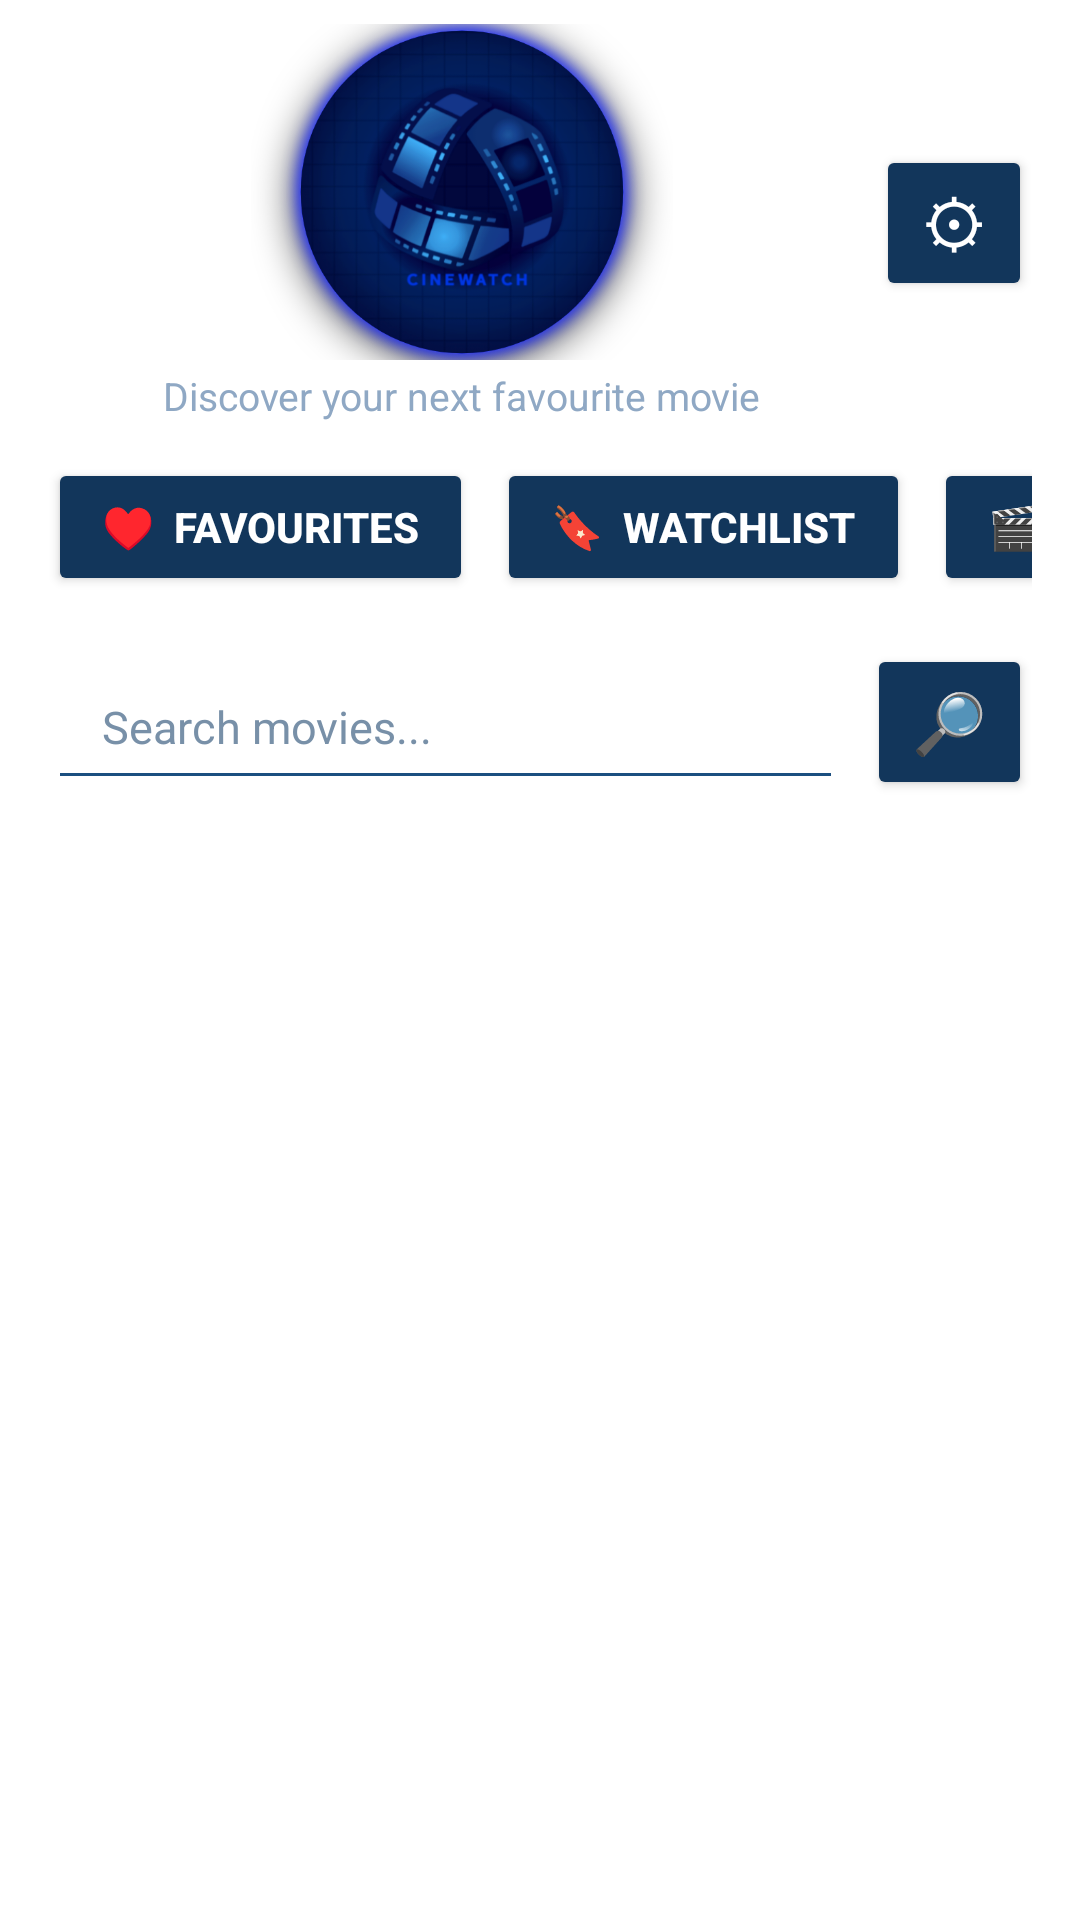

Layout XML and referenced resources for this Android screen:
<!-- AndroidManifest.xml: application theme Theme.MovieFinder -->
<!-- res/layout/activity_main.xml -->
<?xml version="1.0" encoding="utf-8"?>
<LinearLayout
    xmlns:android="http://schemas.android.com/apk/res/android"
    android:id="@+id/main"
    android:layout_width="match_parent"
    android:layout_height="match_parent"
    android:orientation="vertical"
    android:background="@drawable/cinewatcher_backround2">

    
    <LinearLayout
        android:layout_width="match_parent"
        android:layout_height="wrap_content"
        android:orientation="horizontal"
        android:gravity="center_vertical"
        android:paddingStart="16dp"
        android:paddingTop="8dp"
        android:paddingEnd="16dp"
        android:paddingBottom="12dp">

        <LinearLayout
            android:layout_width="0dp"
            android:layout_height="wrap_content"
            android:layout_weight="1"
            android:orientation="vertical"
            android:gravity="center">

            

            <ImageView
                android:id="@+id/cinewatchLogo"
                android:layout_width="150dp"
                android:layout_height="112dp"
                android:src="@drawable/cinewatch_logo"
                android:scaleType="fitCenter"
                android:contentDescription="CINEWATCH Logo" />

            <TextView
                android:layout_width="wrap_content"
                android:layout_height="wrap_content"
                android:text="Discover your next favourite movie"
                android:textColor="#8FA8C4"
                android:textSize="13sp"
                android:layout_marginTop="3dp" />

        </LinearLayout>

        
        <Button
            android:id="@+id/btnSettings"
            android:layout_width="52dp"
            android:layout_height="52dp"
            android:text="⚙"
            android:textSize="22sp"
            android:textColor="#FFFFFF"
            android:backgroundTint="#12365B"
            android:minWidth="0dp"
            android:padding="0dp" />

    </LinearLayout>

    
    <HorizontalScrollView
        android:layout_width="match_parent"
        android:layout_height="wrap_content"
        android:scrollbars="none"
        android:paddingStart="16dp"
        android:paddingEnd="16dp">

        <LinearLayout
            android:layout_width="wrap_content"
            android:layout_height="wrap_content"
            android:orientation="horizontal">

            <Button
                android:id="@+id/btnFavourites"
                android:layout_width="wrap_content"
                android:layout_height="46dp"
                android:text="♥  Favourites"
                android:textColor="#FFFFFF"
                android:textSize="14sp"
                android:textStyle="bold"
                android:backgroundTint="#12365B"
                android:minHeight="0dp"
                android:layout_marginEnd="8dp"
                android:paddingStart="18dp"
                android:paddingEnd="18dp" />

            <Button
                android:id="@+id/btnWatchlist"
                android:layout_width="wrap_content"
                android:layout_height="46dp"
                android:text="🔖  Watchlist"
                android:textColor="#FFFFFF"
                android:textSize="14sp"
                android:textStyle="bold"
                android:backgroundTint="#12365B"
                android:minHeight="0dp"
                android:layout_marginEnd="8dp"
                android:paddingStart="18dp"
                android:paddingEnd="18dp" />

            <Button
                android:id="@+id/btnGenres"
                android:layout_width="wrap_content"
                android:layout_height="46dp"
                android:text="🎬  Genres"
                android:textColor="#FFFFFF"
                android:textSize="14sp"
                android:textStyle="bold"
                android:backgroundTint="#12365B"
                android:minHeight="0dp"
                android:paddingStart="18dp"
                android:paddingEnd="18dp" />

        </LinearLayout>

    </HorizontalScrollView>

    
    <LinearLayout
        android:layout_width="match_parent"
        android:layout_height="wrap_content"
        android:orientation="horizontal"
        android:gravity="center_vertical"
        android:paddingStart="16dp"
        android:paddingEnd="16dp"
        android:paddingTop="16dp"
        android:paddingBottom="14dp">

        <EditText
            android:id="@+id/edtSearchMovie"
            android:layout_width="0dp"
            android:layout_height="52dp"
            android:layout_weight="1"
            android:hint="Search movies..."
            android:textColor="#FFFFFF"
            android:textColorHint="#7890A8"
            android:textSize="15sp"
            android:singleLine="true"
            android:inputType="text"
            android:paddingStart="18dp"
            android:paddingEnd="18dp"
            android:backgroundTint="#1B4F80" />

        <Button
            android:id="@+id/btnSearchMovie"
            android:layout_width="55dp"
            android:layout_height="52dp"
            android:text="🔎"
            android:textSize="20sp"
            android:textColor="#FFFFFF"
            android:backgroundTint="#12365B"
            android:minWidth="0dp"
            android:layout_marginStart="8dp"
            android:padding="0dp" />

    </LinearLayout>

    
    <TextView
        android:layout_width="match_parent"
        android:layout_height="wrap_content"
        android:text="Popular Movies"
        android:textColor="#FFFFFF"
        android:textSize="21sp"
        android:textStyle="bold"
        android:paddingStart="18dp"
        android:paddingEnd="18dp"
        android:paddingBottom="10dp" />

    
    <androidx.recyclerview.widget.RecyclerView
        android:id="@+id/movieRecyclerView"
        android:layout_width="match_parent"
        android:layout_height="0dp"
        android:layout_weight="1"
        android:clipToPadding="false"
        android:paddingStart="8dp"
        android:paddingEnd="8dp"
        android:paddingBottom="16dp" />

</LinearLayout>
<!-- resources referenced by this layout -->
<resources>
  <!-- drawable cinewatch_logo: png bitmap (drawable, 293693 bytes) -->
  <style name="Theme.MovieFinder" parent="Theme.MaterialComponents.DayNight.DarkActionBar">
          
          <item name="colorPrimary">@color/purple_500</item>
          <item name="colorPrimaryVariant">@color/purple_700</item>
          <item name="colorOnPrimary">@color/white</item>
  
          
          <item name="colorSecondary">@color/teal_200</item>
          <item name="colorSecondaryVariant">@color/teal_700</item>
          <item name="colorOnSecondary">@color/black</item>
  
          
          <item name="android:statusBarColor">?attr/colorPrimaryVariant</item>
  
          
      </style>
  <color name="purple_500">#FF6200EE</color>
  <color name="purple_700">#FF3700B3</color>
  <color name="white">#FFFFFFFF</color>
  <color name="teal_200">#FF03DAC5</color>
  <color name="teal_700">#FF018786</color>
  <color name="black">#FF000000</color>
</resources>
